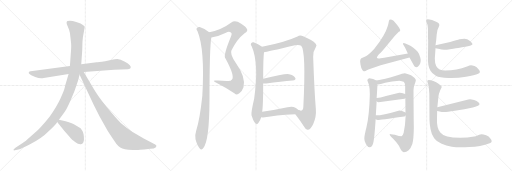
t = 0.00 s
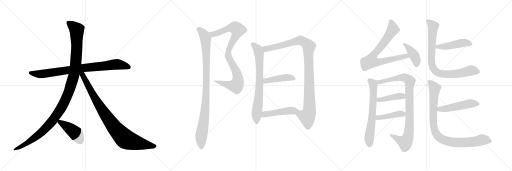
t = 3.33 s
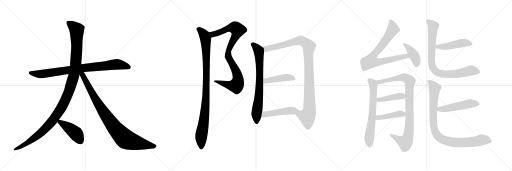
t = 6.66 s
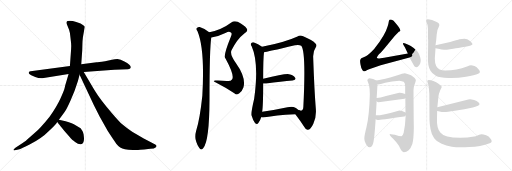
t = 9.98 s
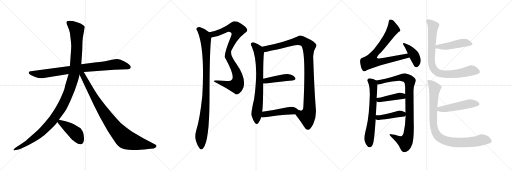
t = 13.31 s
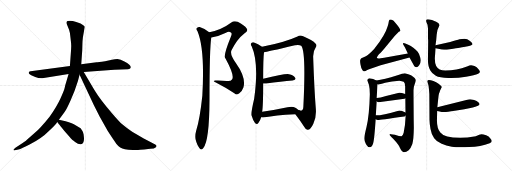
t = 16.64 s

The animated SVG that drew these frames (rendered in a browser with its animation timeline set to each time). Animation: 20 CSS @keyframes rules; one cycle of 16.64 s.

<svg version="1.1" viewBox="0 0 3072 1024" xmlns="http://www.w3.org/2000/svg">
  <g stroke="lightgray" stroke-dasharray="1,1" stroke-width="1" transform="scale(4, 4)">
    <line x1="0" y1="0" x2="256" y2="256"></line>
    <line x1="256" y1="0" x2="0" y2="256"></line>
    <line x1="128" y1="0" x2="128" y2="256"></line>
    <line x1="0" y1="128" x2="256" y2="128"></line>
    <line x1="256" y1="0" x2="512" y2="256"></line>
    <line x1="512" y1="0" x2="256" y2="256"></line>
    <line x1="384" y1="0" x2="384" y2="256"></line>
    <line x1="256" y1="128" x2="512" y2="128"></line>
    <line x1="512" y1="0" x2="768" y2="256"></line>
    <line x1="768" y1="0" x2="512" y2="256"></line>
    <line x1="640" y1="0" x2="640" y2="256"></line>
    <line x1="512" y1="128" x2="768" y2="128"></line>
  </g>
<g transform="scale(1, -1) translate(0, -850)">
   <style type="text/css">
    @keyframes keyframes0 {
      from {
       stroke: black;
       stroke-dashoffset: 853;
       stroke-width: 128;
       }
       74% {
       animation-timing-function: step-end;
       stroke: black;
       stroke-dashoffset: 0;
       stroke-width: 128;
       }
       to {
       stroke: black;
       stroke-width: 1024;
       }
       }
       #make-me-a-hanzi-animation-0 {
         animation: keyframes0 0.944173s both;
         animation-delay: 0.000000s;
         animation-timing-function: linear;
       }
    @keyframes keyframes1 {
      from {
       stroke: black;
       stroke-dashoffset: 1184;
       stroke-width: 128;
       }
       79% {
       animation-timing-function: step-end;
       stroke: black;
       stroke-dashoffset: 0;
       stroke-width: 128;
       }
       to {
       stroke: black;
       stroke-width: 1024;
       }
       }
       #make-me-a-hanzi-animation-1 {
         animation: keyframes1 1.213542s both;
         animation-delay: 0.944173s;
         animation-timing-function: linear;
       }
    @keyframes keyframes2 {
      from {
       stroke: black;
       stroke-dashoffset: 915;
       stroke-width: 128;
       }
       75% {
       animation-timing-function: step-end;
       stroke: black;
       stroke-dashoffset: 0;
       stroke-width: 128;
       }
       to {
       stroke: black;
       stroke-width: 1024;
       }
       }
       #make-me-a-hanzi-animation-2 {
         animation: keyframes2 0.994629s both;
         animation-delay: 2.157715s;
         animation-timing-function: linear;
       }
    @keyframes keyframes3 {
      from {
       stroke: black;
       stroke-dashoffset: 437;
       stroke-width: 128;
       }
       59% {
       animation-timing-function: step-end;
       stroke: black;
       stroke-dashoffset: 0;
       stroke-width: 128;
       }
       to {
       stroke: black;
       stroke-width: 1024;
       }
       }
       #make-me-a-hanzi-animation-3 {
         animation: keyframes3 0.605632s both;
         animation-delay: 3.152344s;
         animation-timing-function: linear;
       }
    @keyframes keyframes4 {
      from {
       stroke: black;
       stroke-dashoffset: 914;
       stroke-width: 128;
       }
       75% {
       animation-timing-function: step-end;
       stroke: black;
       stroke-dashoffset: 0;
       stroke-width: 128;
       }
       to {
       stroke: black;
       stroke-width: 1024;
       }
       }
       #make-me-a-hanzi-animation-4 {
         animation: keyframes4 0.993815s both;
         animation-delay: 3.757976s;
         animation-timing-function: linear;
       }
    @keyframes keyframes5 {
      from {
       stroke: black;
       stroke-dashoffset: 984;
       stroke-width: 128;
       }
       76% {
       animation-timing-function: step-end;
       stroke: black;
       stroke-dashoffset: 0;
       stroke-width: 128;
       }
       to {
       stroke: black;
       stroke-width: 1024;
       }
       }
       #make-me-a-hanzi-animation-5 {
         animation: keyframes5 1.050781s both;
         animation-delay: 4.751791s;
         animation-timing-function: linear;
       }
    @keyframes keyframes6 {
      from {
       stroke: black;
       stroke-dashoffset: 738;
       stroke-width: 128;
       }
       71% {
       animation-timing-function: step-end;
       stroke: black;
       stroke-dashoffset: 0;
       stroke-width: 128;
       }
       to {
       stroke: black;
       stroke-width: 1024;
       }
       }
       #make-me-a-hanzi-animation-6 {
         animation: keyframes6 0.850586s both;
         animation-delay: 5.802572s;
         animation-timing-function: linear;
       }
    @keyframes keyframes7 {
      from {
       stroke: black;
       stroke-dashoffset: 1036;
       stroke-width: 128;
       }
       77% {
       animation-timing-function: step-end;
       stroke: black;
       stroke-dashoffset: 0;
       stroke-width: 128;
       }
       to {
       stroke: black;
       stroke-width: 1024;
       }
       }
       #make-me-a-hanzi-animation-7 {
         animation: keyframes7 1.093099s both;
         animation-delay: 6.653158s;
         animation-timing-function: linear;
       }
    @keyframes keyframes8 {
      from {
       stroke: black;
       stroke-dashoffset: 439;
       stroke-width: 128;
       }
       59% {
       animation-timing-function: step-end;
       stroke: black;
       stroke-dashoffset: 0;
       stroke-width: 128;
       }
       to {
       stroke: black;
       stroke-width: 1024;
       }
       }
       #make-me-a-hanzi-animation-8 {
         animation: keyframes8 0.607259s both;
         animation-delay: 7.746257s;
         animation-timing-function: linear;
       }
    @keyframes keyframes9 {
      from {
       stroke: black;
       stroke-dashoffset: 479;
       stroke-width: 128;
       }
       61% {
       animation-timing-function: step-end;
       stroke: black;
       stroke-dashoffset: 0;
       stroke-width: 128;
       }
       to {
       stroke: black;
       stroke-width: 1024;
       }
       }
       #make-me-a-hanzi-animation-9 {
         animation: keyframes9 0.639811s both;
         animation-delay: 8.353516s;
         animation-timing-function: linear;
       }
    @keyframes keyframes10 {
      from {
       stroke: black;
       stroke-dashoffset: 768;
       stroke-width: 128;
       }
       71% {
       animation-timing-function: step-end;
       stroke: black;
       stroke-dashoffset: 0;
       stroke-width: 128;
       }
       to {
       stroke: black;
       stroke-width: 1024;
       }
       }
       #make-me-a-hanzi-animation-10 {
         animation: keyframes10 0.875000s both;
         animation-delay: 8.993327s;
         animation-timing-function: linear;
       }
    @keyframes keyframes11 {
      from {
       stroke: black;
       stroke-dashoffset: 405;
       stroke-width: 128;
       }
       57% {
       animation-timing-function: step-end;
       stroke: black;
       stroke-dashoffset: 0;
       stroke-width: 128;
       }
       to {
       stroke: black;
       stroke-width: 1024;
       }
       }
       #make-me-a-hanzi-animation-11 {
         animation: keyframes11 0.579590s both;
         animation-delay: 9.868327s;
         animation-timing-function: linear;
       }
    @keyframes keyframes12 {
      from {
       stroke: black;
       stroke-dashoffset: 651;
       stroke-width: 128;
       }
       68% {
       animation-timing-function: step-end;
       stroke: black;
       stroke-dashoffset: 0;
       stroke-width: 128;
       }
       to {
       stroke: black;
       stroke-width: 1024;
       }
       }
       #make-me-a-hanzi-animation-12 {
         animation: keyframes12 0.779785s both;
         animation-delay: 10.447917s;
         animation-timing-function: linear;
       }
    @keyframes keyframes13 {
      from {
       stroke: black;
       stroke-dashoffset: 927;
       stroke-width: 128;
       }
       75% {
       animation-timing-function: step-end;
       stroke: black;
       stroke-dashoffset: 0;
       stroke-width: 128;
       }
       to {
       stroke: black;
       stroke-width: 1024;
       }
       }
       #make-me-a-hanzi-animation-13 {
         animation: keyframes13 1.004395s both;
         animation-delay: 11.227702s;
         animation-timing-function: linear;
       }
    @keyframes keyframes14 {
      from {
       stroke: black;
       stroke-dashoffset: 423;
       stroke-width: 128;
       }
       58% {
       animation-timing-function: step-end;
       stroke: black;
       stroke-dashoffset: 0;
       stroke-width: 128;
       }
       to {
       stroke: black;
       stroke-width: 1024;
       }
       }
       #make-me-a-hanzi-animation-14 {
         animation: keyframes14 0.594238s both;
         animation-delay: 12.232097s;
         animation-timing-function: linear;
       }
    @keyframes keyframes15 {
      from {
       stroke: black;
       stroke-dashoffset: 427;
       stroke-width: 128;
       }
       58% {
       animation-timing-function: step-end;
       stroke: black;
       stroke-dashoffset: 0;
       stroke-width: 128;
       }
       to {
       stroke: black;
       stroke-width: 1024;
       }
       }
       #make-me-a-hanzi-animation-15 {
         animation: keyframes15 0.597493s both;
         animation-delay: 12.826335s;
         animation-timing-function: linear;
       }
    @keyframes keyframes16 {
      from {
       stroke: black;
       stroke-dashoffset: 467;
       stroke-width: 128;
       }
       60% {
       animation-timing-function: step-end;
       stroke: black;
       stroke-dashoffset: 0;
       stroke-width: 128;
       }
       to {
       stroke: black;
       stroke-width: 1024;
       }
       }
       #make-me-a-hanzi-animation-16 {
         animation: keyframes16 0.630046s both;
         animation-delay: 13.423828s;
         animation-timing-function: linear;
       }
    @keyframes keyframes17 {
      from {
       stroke: black;
       stroke-dashoffset: 838;
       stroke-width: 128;
       }
       73% {
       animation-timing-function: step-end;
       stroke: black;
       stroke-dashoffset: 0;
       stroke-width: 128;
       }
       to {
       stroke: black;
       stroke-width: 1024;
       }
       }
       #make-me-a-hanzi-animation-17 {
         animation: keyframes17 0.931966s both;
         animation-delay: 14.053874s;
         animation-timing-function: linear;
       }
    @keyframes keyframes18 {
      from {
       stroke: black;
       stroke-dashoffset: 496;
       stroke-width: 128;
       }
       62% {
       animation-timing-function: step-end;
       stroke: black;
       stroke-dashoffset: 0;
       stroke-width: 128;
       }
       to {
       stroke: black;
       stroke-width: 1024;
       }
       }
       #make-me-a-hanzi-animation-18 {
         animation: keyframes18 0.653646s both;
         animation-delay: 14.985840s;
         animation-timing-function: linear;
       }
    @keyframes keyframes19 {
      from {
       stroke: black;
       stroke-dashoffset: 921;
       stroke-width: 128;
       }
       75% {
       animation-timing-function: step-end;
       stroke: black;
       stroke-dashoffset: 0;
       stroke-width: 128;
       }
       to {
       stroke: black;
       stroke-width: 1024;
       }
       }
       #make-me-a-hanzi-animation-19 {
         animation: keyframes19 0.999512s both;
         animation-delay: 15.639486s;
         animation-timing-function: linear;
       }
</style>
<path d="M 502.5 419.0 L 685.5 433.0 L 768.5 436.0 Q 781.5 437.0 783.5 443.0 Q 791.5 459.0 749.5 481.0 Q 721.5 497.0 704.5 497.0 Q 688.5 497.0 671.5 493.0 L 630.5 484.0 Q 587.5 479.0 579.5 477.0 L 487.5 465.0 L 419.5 455.0 L 183.5 423.0 Q 175.5 423.0 173.5 417.0 Q 167.5 409.0 187.5 400.0 L 211.5 389.0 Q 238.5 379.0 262.5 383.0 L 411.5 407.0 L 502.5 419.0 Z" fill="lightgray"></path> 
<path d="M 467.5 365.0 L 477.5 403.0 L 487.5 465.0 L 493.5 551.0 L 494.5 589.0 Q 494.5 602.0 497.5 627.0 L 508.5 690.0 Q 508.5 692.0 499.5 699.0 Q 488.5 710.0 457.5 719.0 L 436.5 725.0 Q 419.5 728.0 405.5 725.0 Q 394.5 721.0 403.5 699.0 L 414.5 673.0 Q 419.5 658.0 421.5 637.0 L 426.5 593.0 Q 428.5 572.0 426.5 554.0 L 419.5 455.0 L 411.5 407.0 L 396.5 356.0 Q 391.5 342.0 388.5 326.0 Q 385.5 310.0 363.5 262.0 Q 341.5 213.0 297.5 151.0 Q 241.5 81.0 207.5 53.0 L 161.5 13.0 Q 153.5 4.0 117.5 -19.0 L 92.5 -35.0 Q 79.5 -45.0 80.5 -49.0 Q 82.5 -52.0 88.5 -51.0 L 103.5 -47.0 Q 113.5 -47.0 156.5 -26.0 L 177.5 -16.0 Q 254.5 25.0 288.5 61.0 Q 334.5 102.0 343.5 119.0 L 353.5 132.0 L 386.5 177.0 Q 401.5 198.0 424.5 251.0 Q 448.5 303.0 467.5 365.0 Z" fill="lightgray"></path> 
<path d="M 477.5 403.0 L 563.5 220.0 L 598.5 150.0 L 647.5 63.0 Q 685.5 5.0 697.5 -11.0 Q 710.5 -27.0 721.5 -34.0 Q 732.5 -42.0 749.5 -45.0 Q 767.5 -48.0 797.5 -49.0 Q 828.5 -50.0 840.5 -47.0 L 865.5 -46.0 L 901.5 -41.0 Q 926.5 -41.0 935.5 -32.0 Q 944.5 -24.0 931.5 -16.0 L 862.5 20.0 L 795.5 59.0 Q 767.5 77.0 724.5 113.0 Q 700.5 136.0 641.5 207.0 Q 583.5 277.0 549.5 339.0 L 502.5 419.0 C 486.5 447.0 464.5 430.0 477.5 403.0 Z" fill="lightgray"></path> 
<path d="M 343.5 119.0 L 353.5 106.0 Q 356.5 104.0 386.5 65.0 Q 425.5 21.0 427.5 18.0 Q 430.5 14.0 450.5 -1.0 Q 470.5 -17.0 485.5 -15.0 Q 494.5 -12.0 500.5 -2.0 Q 505.5 9.0 503.5 28.0 Q 502.5 47.0 498.5 56.0 Q 495.5 65.0 483.5 81.0 L 453.5 100.0 Q 436.5 111.0 393.5 123.0 L 353.5 132.0 C 329.5 137.0 329.5 137.0 343.5 119.0 Z" fill="lightgray"></path> 
<path d="M 1268.0 626.0 Q 1311.0 633.0 1356.0 655.0 Q 1375.0 665.0 1387.0 654.0 Q 1394.0 648.0 1384.0 628.0 Q 1342.0 525.0 1350.0 505.0 Q 1350.0 504.0 1353.0 500.0 Q 1410.0 395.0 1392.0 374.0 Q 1385.0 362.0 1360.0 365.0 Q 1329.0 369.0 1294.0 368.0 Q 1269.0 369.0 1298.0 355.0 Q 1353.0 327.0 1406.0 292.0 Q 1421.0 277.0 1436.0 291.0 Q 1452.0 301.0 1461.0 327.0 Q 1477.0 387.0 1416.0 472.0 Q 1377.0 526.0 1389.0 549.0 Q 1422.0 616.0 1466.0 650.0 Q 1467.0 653.0 1470.0 653.0 Q 1491.0 666.0 1480.0 680.0 Q 1467.0 699.0 1426.0 720.0 Q 1404.0 729.0 1388.0 716.0 Q 1331.0 673.0 1256.0 657.0 C 1227.0 650.0 1239.0 620.0 1268.0 626.0 Z" fill="lightgray"></path> 
<path d="M 1256.0 657.0 Q 1255.0 658.0 1253.0 659.0 Q 1228.0 680.0 1198.0 689.0 Q 1188.0 690.0 1180.0 681.0 Q 1176.0 675.0 1185.0 663.0 Q 1230.0 555.0 1214.0 276.0 Q 1199.0 135.0 1177.0 66.0 Q 1168.0 38.0 1173.0 15.0 Q 1183.0 -22.0 1197.0 -38.0 Q 1210.0 -53.0 1220.0 -37.0 Q 1256.0 5.0 1257.0 252.0 Q 1257.0 564.0 1268.0 626.0 C 1271.0 646.0 1271.0 646.0 1256.0 657.0 Z" fill="lightgray"></path> 
<path d="M 1572.0 570.0 Q 1550.0 588.0 1521.0 597.0 Q 1512.0 598.0 1506.0 590.0 Q 1502.0 584.0 1510.0 574.0 Q 1555.0 472.0 1525.0 258.0 Q 1506.0 177.0 1509.0 160.0 Q 1519.0 126.0 1530.0 113.0 Q 1542.0 100.0 1551.0 114.0 Q 1561.0 126.0 1567.0 147.0 L 1573.0 181.0 Q 1579.0 215.0 1579.0 350.0 L 1579.0 378.0 Q 1579.0 499.0 1584.0 538.0 C 1586.0 560.0 1586.0 560.0 1572.0 570.0 Z" fill="lightgray"></path> 
<path d="M 1772.0 166.0 Q 1803.0 126.0 1825.0 90.0 Q 1835.0 71.0 1846.0 72.0 Q 1864.0 73.0 1880.0 109.0 Q 1899.0 149.0 1895.0 198.0 Q 1886.0 307.0 1879.0 510.0 Q 1878.0 543.0 1894.0 566.0 Q 1904.0 579.0 1894.0 589.0 Q 1875.0 610.0 1819.0 633.0 Q 1800.0 643.0 1785.0 632.0 Q 1712.0 598.0 1572.0 570.0 C 1543.0 564.0 1554.0 533.0 1584.0 538.0 Q 1600.0 538.0 1770.0 579.0 Q 1794.0 585.0 1807.0 576.0 Q 1837.0 546.0 1820.0 208.0 Q 1819.0 205.0 1819.0 200.0 Q 1815.0 181.0 1795.0 190.0 C 1765.0 185.0 1759.0 184.0 1772.0 166.0 Z" fill="lightgray"></path> 
<path d="M 1579.0 350.0 Q 1586.0 349.0 1597.0 350.0 Q 1688.0 362.0 1755.0 368.0 Q 1780.0 371.0 1771.0 385.0 Q 1761.0 401.0 1734.0 406.0 Q 1707.0 410.0 1579.0 378.0 C 1550.0 371.0 1549.0 352.0 1579.0 350.0 Z" fill="lightgray"></path> 
<path d="M 1567.0 147.0 Q 1577.0 146.0 1589.0 147.0 Q 1647.0 160.0 1772.0 166.0 C 1802.0 167.0 1822.0 177.0 1795.0 190.0 Q 1791.0 191.0 1787.0 194.0 Q 1780.0 201.0 1772.0 205.0 Q 1756.0 215.0 1725.0 208.0 Q 1641.0 190.0 1573.0 181.0 C 1543.0 177.0 1537.0 149.0 1567.0 147.0 Z" fill="lightgray"></path> 
<path d="M 2447.0 530.0 L 2305.0 504.0 L 2284.0 502.0 Q 2266.0 499.0 2262.0 503.0 Q 2258.0 507.0 2275.0 527.0 Q 2281.0 531.0 2305.0 559.0 L 2368.0 635.0 L 2393.0 660.0 L 2400.0 664.0 Q 2408.0 673.0 2373.0 713.0 Q 2361.0 729.0 2351.0 732.0 Q 2340.0 735.0 2337.0 732.0 Q 2333.0 728.0 2332.0 718.0 Q 2331.0 708.0 2326.0 694.0 Q 2311.0 640.0 2245.0 557.0 Q 2211.0 521.0 2192.0 512.0 L 2168.0 501.0 Q 2164.0 498.0 2162.0 492.0 Q 2159.0 486.0 2163.0 464.0 Q 2166.0 441.0 2176.0 428.0 Q 2183.0 423.0 2187.0 423.0 Q 2191.0 422.0 2201.0 429.0 Q 2211.0 435.0 2219.0 437.0 L 2284.0 459.0 L 2457.0 506.0 C 2486.0 514.0 2477.0 535.0 2447.0 530.0 Z" fill="lightgray"></path> 
<path d="M 2430.0 566.0 L 2447.0 530.0 L 2457.0 506.0 L 2486.0 454.0 Q 2501.0 439.0 2515.0 459.0 Q 2529.0 479.0 2522.0 505.0 Q 2515.0 531.0 2506.0 541.0 Q 2497.0 550.0 2480.0 564.0 Q 2463.0 577.0 2453.0 581.0 L 2432.0 590.0 Q 2422.0 594.0 2419.0 592.0 Q 2416.0 589.0 2421.0 581.0 L 2430.0 566.0 Z" fill="lightgray"></path> 
<path d="M 2216.0 382.0 Q 2205.0 379.0 2204.0 369.0 Q 2206.0 361.0 2214.0 341.0 Q 2219.0 320.0 2219.0 286.0 Q 2216.0 161.0 2199.0 89.0 Q 2185.0 33.0 2186.0 18.0 Q 2186.0 2.0 2196.0 -15.0 Q 2206.0 -33.0 2219.0 -33.0 Q 2232.0 -33.0 2239.0 -9.0 Q 2246.0 14.0 2254.0 135.0 L 2255.0 159.0 L 2260.0 243.0 L 2260.0 263.0 L 2265.0 345.0 C 2266.0 364.0 2266.0 364.0 2258.0 368.0 Q 2241.0 379.0 2216.0 382.0 Z" fill="lightgray"></path> 
<path d="M 2434.0 158.0 Q 2432.0 100.0 2422.0 54.0 Q 2416.0 33.0 2409.0 33.0 Q 2397.0 33.0 2369.0 42.0 L 2345.0 46.0 Q 2325.0 50.0 2359.0 18.0 Q 2394.0 -19.0 2400.0 -37.0 Q 2411.0 -61.0 2423.0 -62.0 Q 2438.0 -62.0 2452.0 -50.0 Q 2465.0 -39.0 2474.0 -13.0 Q 2482.0 13.0 2483.0 84.0 Q 2482.0 121.0 2481.0 310.0 Q 2481.0 329.0 2488.0 346.0 Q 2495.0 362.0 2495.0 369.0 Q 2495.0 380.0 2466.0 399.0 Q 2452.0 407.0 2429.0 412.0 Q 2416.0 412.0 2385.0 400.0 Q 2303.0 375.0 2258.0 368.0 C 2228.0 363.0 2235.0 342.0 2265.0 345.0 Q 2271.0 342.0 2311.0 354.0 Q 2351.0 365.0 2396.0 367.0 Q 2413.0 365.0 2422.0 360.0 Q 2430.0 354.0 2431.0 334.0 L 2431.0 287.0 L 2432.0 261.0 L 2433.0 176.0 L 2434.0 158.0 Z" fill="lightgray"></path> 
<path d="M 2271.0 237.0 L 2427.0 259.0 Q 2430.0 259.0 2432.0 261.0 C 2460.0 272.0 2459.0 277.0 2431.0 287.0 Q 2407.0 296.0 2395.0 295.0 L 2316.0 275.0 Q 2280.0 264.0 2260.0 263.0 C 2237.0 261.0 2237.0 261.0 2260.0 243.0 Q 2265.0 238.0 2271.0 237.0 Z" fill="lightgray"></path> 
<path d="M 2254.0 135.0 Q 2262.0 130.0 2269.0 131.0 Q 2275.0 131.0 2425.0 152.0 Q 2432.0 152.0 2434.0 158.0 C 2444.0 171.0 2444.0 171.0 2433.0 176.0 Q 2404.0 191.0 2391.0 187.0 Q 2297.0 159.0 2255.0 159.0 C 2225.0 158.0 2227.0 149.0 2254.0 135.0 Z" fill="lightgray"></path> 
<path d="M 2701.0 599.0 L 2613.0 580.0 C 2584.0 574.0 2584.0 568.0 2613.0 562.0 L 2637.0 557.0 Q 2657.0 549.0 2700.0 556.0 Q 2742.0 563.0 2758.0 565.0 Q 2774.0 567.0 2783.0 569.0 L 2799.0 572.0 Q 2806.0 572.0 2820.0 577.0 Q 2833.0 581.0 2835.0 586.0 Q 2836.0 592.0 2820.0 605.0 Q 2803.0 618.0 2787.0 618.0 Q 2771.0 618.0 2757.0 615.0 Q 2743.0 611.0 2701.0 599.0 Z" fill="lightgray"></path> 
<path d="M 2613.0 580.0 L 2617.0 608.0 L 2620.0 643.0 Q 2621.0 671.0 2633.0 691.0 Q 2644.0 711.0 2617.0 721.0 L 2592.0 731.0 Q 2565.0 738.0 2560.0 734.0 Q 2555.0 729.0 2558.0 719.0 L 2565.0 702.0 L 2568.0 680.0 L 2568.0 620.0 Q 2569.0 612.0 2569.0 606.0 L 2568.0 512.0 Q 2565.0 456.0 2582.0 428.0 Q 2592.0 409.0 2615.0 397.0 Q 2637.0 385.0 2690.0 383.0 Q 2743.0 381.0 2796.0 391.0 Q 2849.0 401.0 2869.0 409.0 Q 2889.0 416.0 2871.0 436.0 Q 2861.0 450.0 2847.0 455.0 Q 2832.0 459.0 2826.0 459.0 Q 2819.0 459.0 2802.0 452.0 Q 2741.0 428.0 2672.0 428.0 Q 2652.0 428.0 2638.0 434.0 Q 2609.0 448.0 2609.0 498.0 Q 2609.0 506.0 2611.0 528.0 L 2613.0 562.0 L 2613.0 580.0 Z" fill="lightgray"></path> 
<path d="M 2623.0 185.0 L 2638.0 182.0 Q 2650.0 179.0 2663.0 179.0 Q 2676.0 178.0 2729.0 187.0 L 2786.0 196.0 L 2837.0 206.0 Q 2851.0 208.0 2868.0 216.0 Q 2885.0 223.0 2870.0 237.0 Q 2862.0 246.0 2845.0 251.0 Q 2827.0 255.0 2820.0 255.0 Q 2812.0 255.0 2798.0 251.0 L 2624.0 207.0 C 2595.0 200.0 2594.0 191.0 2623.0 185.0 Z" fill="lightgray"></path> 
<path d="M 2855.0 34.0 Q 2801.0 24.0 2761.0 24.0 Q 2666.0 24.0 2642.0 56.0 Q 2619.0 81.0 2622.0 141.0 L 2623.0 185.0 L 2624.0 207.0 L 2630.0 265.0 Q 2632.0 281.0 2634.0 290.0 Q 2639.0 299.0 2640.0 307.0 L 2650.0 328.0 Q 2652.0 333.0 2642.0 340.0 Q 2633.0 349.0 2617.0 358.0 Q 2600.0 366.0 2585.0 369.0 Q 2571.0 374.0 2567.0 369.0 Q 2562.0 365.0 2565.0 357.0 Q 2567.0 349.0 2570.0 342.0 Q 2572.0 335.0 2574.0 312.0 L 2576.0 287.0 L 2577.0 131.0 Q 2577.0 111.0 2583.0 77.0 Q 2589.0 42.0 2605.0 22.0 Q 2620.0 1.0 2650.0 -12.0 Q 2676.0 -25.0 2711.0 -29.0 Q 2745.0 -34.0 2815.0 -31.0 Q 2884.0 -29.0 2938.0 -8.0 Q 2961.0 1.0 2941.0 22.0 Q 2934.0 33.0 2917.0 39.0 Q 2899.0 44.0 2889.0 45.0 Q 2878.0 45.0 2855.0 34.0 Z" fill="lightgray"></path> 
      <clipPath id="make-me-a-hanzi-clip-0">
      <path d="M 502.5 419.0 L 685.5 433.0 L 768.5 436.0 Q 781.5 437.0 783.5 443.0 Q 791.5 459.0 749.5 481.0 Q 721.5 497.0 704.5 497.0 Q 688.5 497.0 671.5 493.0 L 630.5 484.0 Q 587.5 479.0 579.5 477.0 L 487.5 465.0 L 419.5 455.0 L 183.5 423.0 Q 175.5 423.0 173.5 417.0 Q 167.5 409.0 187.5 400.0 L 211.5 389.0 Q 238.5 379.0 262.5 383.0 L 411.5 407.0 L 502.5 419.0 Z" fill="lightgray"></path>
      </clipPath>
      <path clip-path="url(#make-me-a-hanzi-clip-0)" d="M 182.5 413.0 L 266.5 408.0 L 683.5 464.0 L 714.5 465.0 L 773.5 448.0 " fill="none" id="make-me-a-hanzi-animation-0" stroke-dasharray="725 1450" stroke-linecap="round"></path>

      <clipPath id="make-me-a-hanzi-clip-1">
      <path d="M 467.5 365.0 L 477.5 403.0 L 487.5 465.0 L 493.5 551.0 L 494.5 589.0 Q 494.5 602.0 497.5 627.0 L 508.5 690.0 Q 508.5 692.0 499.5 699.0 Q 488.5 710.0 457.5 719.0 L 436.5 725.0 Q 419.5 728.0 405.5 725.0 Q 394.5 721.0 403.5 699.0 L 414.5 673.0 Q 419.5 658.0 421.5 637.0 L 426.5 593.0 Q 428.5 572.0 426.5 554.0 L 419.5 455.0 L 411.5 407.0 L 396.5 356.0 Q 391.5 342.0 388.5 326.0 Q 385.5 310.0 363.5 262.0 Q 341.5 213.0 297.5 151.0 Q 241.5 81.0 207.5 53.0 L 161.5 13.0 Q 153.5 4.0 117.5 -19.0 L 92.5 -35.0 Q 79.5 -45.0 80.5 -49.0 Q 82.5 -52.0 88.5 -51.0 L 103.5 -47.0 Q 113.5 -47.0 156.5 -26.0 L 177.5 -16.0 Q 254.5 25.0 288.5 61.0 Q 334.5 102.0 343.5 119.0 L 353.5 132.0 L 386.5 177.0 Q 401.5 198.0 424.5 251.0 Q 448.5 303.0 467.5 365.0 Z" fill="lightgray"></path>
      </clipPath>
      <path clip-path="url(#make-me-a-hanzi-clip-1)" d="M 414.5 712.0 L 460.5 671.0 L 461.5 584.0 L 444.5 405.0 L 400.5 270.0 L 350.5 177.0 L 304.5 115.0 L 259.5 67.0 L 142.5 -21.0 L 85.5 -48.0 " fill="none" id="make-me-a-hanzi-animation-1" stroke-dasharray="1056 2112" stroke-linecap="round"></path>

      <clipPath id="make-me-a-hanzi-clip-2">
      <path d="M 477.5 403.0 L 563.5 220.0 L 598.5 150.0 L 647.5 63.0 Q 685.5 5.0 697.5 -11.0 Q 710.5 -27.0 721.5 -34.0 Q 732.5 -42.0 749.5 -45.0 Q 767.5 -48.0 797.5 -49.0 Q 828.5 -50.0 840.5 -47.0 L 865.5 -46.0 L 901.5 -41.0 Q 926.5 -41.0 935.5 -32.0 Q 944.5 -24.0 931.5 -16.0 L 862.5 20.0 L 795.5 59.0 Q 767.5 77.0 724.5 113.0 Q 700.5 136.0 641.5 207.0 Q 583.5 277.0 549.5 339.0 L 502.5 419.0 C 486.5 447.0 464.5 430.0 477.5 403.0 Z" fill="lightgray"></path>
      </clipPath>
      <path clip-path="url(#make-me-a-hanzi-clip-2)" d="M 486.5 408.0 L 616.5 185.0 L 691.5 79.0 L 741.5 26.0 L 762.5 11.0 L 807.5 -3.0 L 930.5 -25.0 " fill="none" id="make-me-a-hanzi-animation-2" stroke-dasharray="787 1574" stroke-linecap="round"></path>

      <clipPath id="make-me-a-hanzi-clip-3">
      <path d="M 343.5 119.0 L 353.5 106.0 Q 356.5 104.0 386.5 65.0 Q 425.5 21.0 427.5 18.0 Q 430.5 14.0 450.5 -1.0 Q 470.5 -17.0 485.5 -15.0 Q 494.5 -12.0 500.5 -2.0 Q 505.5 9.0 503.5 28.0 Q 502.5 47.0 498.5 56.0 Q 495.5 65.0 483.5 81.0 L 453.5 100.0 Q 436.5 111.0 393.5 123.0 L 353.5 132.0 C 329.5 137.0 329.5 137.0 343.5 119.0 Z" fill="lightgray"></path>
      </clipPath>
      <path clip-path="url(#make-me-a-hanzi-clip-3)" d="M 350.5 119.0 L 370.5 113.0 L 455.5 50.0 L 481.5 2.0 " fill="none" id="make-me-a-hanzi-animation-3" stroke-dasharray="309 618" stroke-linecap="round"></path>

      <clipPath id="make-me-a-hanzi-clip-4">
      <path d="M 1268.0 626.0 Q 1311.0 633.0 1356.0 655.0 Q 1375.0 665.0 1387.0 654.0 Q 1394.0 648.0 1384.0 628.0 Q 1342.0 525.0 1350.0 505.0 Q 1350.0 504.0 1353.0 500.0 Q 1410.0 395.0 1392.0 374.0 Q 1385.0 362.0 1360.0 365.0 Q 1329.0 369.0 1294.0 368.0 Q 1269.0 369.0 1298.0 355.0 Q 1353.0 327.0 1406.0 292.0 Q 1421.0 277.0 1436.0 291.0 Q 1452.0 301.0 1461.0 327.0 Q 1477.0 387.0 1416.0 472.0 Q 1377.0 526.0 1389.0 549.0 Q 1422.0 616.0 1466.0 650.0 Q 1467.0 653.0 1470.0 653.0 Q 1491.0 666.0 1480.0 680.0 Q 1467.0 699.0 1426.0 720.0 Q 1404.0 729.0 1388.0 716.0 Q 1331.0 673.0 1256.0 657.0 C 1227.0 650.0 1239.0 620.0 1268.0 626.0 Z" fill="lightgray"></path>
      </clipPath>
      <path clip-path="url(#make-me-a-hanzi-clip-4)" d="M 1264.0 654.0 L 1286.0 646.0 L 1368.0 680.0 L 1402.0 685.0 L 1411.0 685.0 L 1426.0 672.0 L 1419.0 644.0 L 1386.0 587.0 L 1369.0 535.0 L 1375.0 497.0 L 1404.0 451.0 L 1424.0 404.0 L 1424.0 348.0 L 1418.0 337.0 L 1388.0 338.0 L 1301.0 363.0 " fill="none" id="make-me-a-hanzi-animation-4" stroke-dasharray="786 1572" stroke-linecap="round"></path>

      <clipPath id="make-me-a-hanzi-clip-5">
      <path d="M 1256.0 657.0 Q 1255.0 658.0 1253.0 659.0 Q 1228.0 680.0 1198.0 689.0 Q 1188.0 690.0 1180.0 681.0 Q 1176.0 675.0 1185.0 663.0 Q 1230.0 555.0 1214.0 276.0 Q 1199.0 135.0 1177.0 66.0 Q 1168.0 38.0 1173.0 15.0 Q 1183.0 -22.0 1197.0 -38.0 Q 1210.0 -53.0 1220.0 -37.0 Q 1256.0 5.0 1257.0 252.0 Q 1257.0 564.0 1268.0 626.0 C 1271.0 646.0 1271.0 646.0 1256.0 657.0 Z" fill="lightgray"></path>
      </clipPath>
      <path clip-path="url(#make-me-a-hanzi-clip-5)" d="M 1190.0 676.0 L 1210.0 661.0 L 1231.0 630.0 L 1238.0 525.0 L 1235.0 239.0 L 1227.0 148.0 L 1207.0 33.0 L 1208.0 -33.0 " fill="none" id="make-me-a-hanzi-animation-5" stroke-dasharray="856 1712" stroke-linecap="round"></path>

      <clipPath id="make-me-a-hanzi-clip-6">
      <path d="M 1572.0 570.0 Q 1550.0 588.0 1521.0 597.0 Q 1512.0 598.0 1506.0 590.0 Q 1502.0 584.0 1510.0 574.0 Q 1555.0 472.0 1525.0 258.0 Q 1506.0 177.0 1509.0 160.0 Q 1519.0 126.0 1530.0 113.0 Q 1542.0 100.0 1551.0 114.0 Q 1561.0 126.0 1567.0 147.0 L 1573.0 181.0 Q 1579.0 215.0 1579.0 350.0 L 1579.0 378.0 Q 1579.0 499.0 1584.0 538.0 C 1586.0 560.0 1586.0 560.0 1572.0 570.0 Z" fill="lightgray"></path>
      </clipPath>
      <path clip-path="url(#make-me-a-hanzi-clip-6)" d="M 1516.0 585.0 L 1548.0 553.0 L 1557.0 493.0 L 1557.0 315.0 L 1540.0 177.0 L 1540.0 118.0 " fill="none" id="make-me-a-hanzi-animation-6" stroke-dasharray="610 1220" stroke-linecap="round"></path>

      <clipPath id="make-me-a-hanzi-clip-7">
      <path d="M 1772.0 166.0 Q 1803.0 126.0 1825.0 90.0 Q 1835.0 71.0 1846.0 72.0 Q 1864.0 73.0 1880.0 109.0 Q 1899.0 149.0 1895.0 198.0 Q 1886.0 307.0 1879.0 510.0 Q 1878.0 543.0 1894.0 566.0 Q 1904.0 579.0 1894.0 589.0 Q 1875.0 610.0 1819.0 633.0 Q 1800.0 643.0 1785.0 632.0 Q 1712.0 598.0 1572.0 570.0 C 1543.0 564.0 1554.0 533.0 1584.0 538.0 Q 1600.0 538.0 1770.0 579.0 Q 1794.0 585.0 1807.0 576.0 Q 1837.0 546.0 1820.0 208.0 Q 1819.0 205.0 1819.0 200.0 Q 1815.0 181.0 1795.0 190.0 C 1765.0 185.0 1759.0 184.0 1772.0 166.0 Z" fill="lightgray"></path>
      </clipPath>
      <path clip-path="url(#make-me-a-hanzi-clip-7)" d="M 1583.0 568.0 L 1595.0 557.0 L 1614.0 560.0 L 1803.0 609.0 L 1832.0 594.0 L 1852.0 572.0 L 1857.0 188.0 L 1843.0 151.0 L 1846.0 88.0 " fill="none" id="make-me-a-hanzi-animation-7" stroke-dasharray="908 1816" stroke-linecap="round"></path>

      <clipPath id="make-me-a-hanzi-clip-8">
      <path d="M 1579.0 350.0 Q 1586.0 349.0 1597.0 350.0 Q 1688.0 362.0 1755.0 368.0 Q 1780.0 371.0 1771.0 385.0 Q 1761.0 401.0 1734.0 406.0 Q 1707.0 410.0 1579.0 378.0 C 1550.0 371.0 1549.0 352.0 1579.0 350.0 Z" fill="lightgray"></path>
      </clipPath>
      <path clip-path="url(#make-me-a-hanzi-clip-8)" d="M 1583.0 357.0 L 1596.0 368.0 L 1692.0 383.0 L 1737.0 386.0 L 1760.0 379.0 " fill="none" id="make-me-a-hanzi-animation-8" stroke-dasharray="311 622" stroke-linecap="round"></path>

      <clipPath id="make-me-a-hanzi-clip-9">
      <path d="M 1567.0 147.0 Q 1577.0 146.0 1589.0 147.0 Q 1647.0 160.0 1772.0 166.0 C 1802.0 167.0 1822.0 177.0 1795.0 190.0 Q 1791.0 191.0 1787.0 194.0 Q 1780.0 201.0 1772.0 205.0 Q 1756.0 215.0 1725.0 208.0 Q 1641.0 190.0 1573.0 181.0 C 1543.0 177.0 1537.0 149.0 1567.0 147.0 Z" fill="lightgray"></path>
      </clipPath>
      <path clip-path="url(#make-me-a-hanzi-clip-9)" d="M 1572.0 152.0 L 1596.0 167.0 L 1738.0 187.0 L 1789.0 188.0 " fill="none" id="make-me-a-hanzi-animation-9" stroke-dasharray="351 702" stroke-linecap="round"></path>

      <clipPath id="make-me-a-hanzi-clip-10">
      <path d="M 2447.0 530.0 L 2305.0 504.0 L 2284.0 502.0 Q 2266.0 499.0 2262.0 503.0 Q 2258.0 507.0 2275.0 527.0 Q 2281.0 531.0 2305.0 559.0 L 2368.0 635.0 L 2393.0 660.0 L 2400.0 664.0 Q 2408.0 673.0 2373.0 713.0 Q 2361.0 729.0 2351.0 732.0 Q 2340.0 735.0 2337.0 732.0 Q 2333.0 728.0 2332.0 718.0 Q 2331.0 708.0 2326.0 694.0 Q 2311.0 640.0 2245.0 557.0 Q 2211.0 521.0 2192.0 512.0 L 2168.0 501.0 Q 2164.0 498.0 2162.0 492.0 Q 2159.0 486.0 2163.0 464.0 Q 2166.0 441.0 2176.0 428.0 Q 2183.0 423.0 2187.0 423.0 Q 2191.0 422.0 2201.0 429.0 Q 2211.0 435.0 2219.0 437.0 L 2284.0 459.0 L 2457.0 506.0 C 2486.0 514.0 2477.0 535.0 2447.0 530.0 Z" fill="lightgray"></path>
      </clipPath>
      <path clip-path="url(#make-me-a-hanzi-clip-10)" d="M 2344.0 722.0 L 2352.0 706.0 L 2356.0 672.0 L 2292.0 579.0 L 2242.0 522.0 L 2225.0 483.0 L 2270.0 478.0 L 2439.0 515.0 L 2448.0 509.0 " fill="none" id="make-me-a-hanzi-animation-10" stroke-dasharray="640 1280" stroke-linecap="round"></path>

      <clipPath id="make-me-a-hanzi-clip-11">
      <path d="M 2430.0 566.0 L 2447.0 530.0 L 2457.0 506.0 L 2486.0 454.0 Q 2501.0 439.0 2515.0 459.0 Q 2529.0 479.0 2522.0 505.0 Q 2515.0 531.0 2506.0 541.0 Q 2497.0 550.0 2480.0 564.0 Q 2463.0 577.0 2453.0 581.0 L 2432.0 590.0 Q 2422.0 594.0 2419.0 592.0 Q 2416.0 589.0 2421.0 581.0 L 2430.0 566.0 Z" fill="lightgray"></path>
      </clipPath>
      <path clip-path="url(#make-me-a-hanzi-clip-11)" d="M 2425.0 587.0 L 2461.0 553.0 L 2484.0 520.0 L 2497.0 493.0 L 2499.0 464.0 " fill="none" id="make-me-a-hanzi-animation-11" stroke-dasharray="277 554" stroke-linecap="round"></path>

      <clipPath id="make-me-a-hanzi-clip-12">
      <path d="M 2216.0 382.0 Q 2205.0 379.0 2204.0 369.0 Q 2206.0 361.0 2214.0 341.0 Q 2219.0 320.0 2219.0 286.0 Q 2216.0 161.0 2199.0 89.0 Q 2185.0 33.0 2186.0 18.0 Q 2186.0 2.0 2196.0 -15.0 Q 2206.0 -33.0 2219.0 -33.0 Q 2232.0 -33.0 2239.0 -9.0 Q 2246.0 14.0 2254.0 135.0 L 2255.0 159.0 L 2260.0 243.0 L 2260.0 263.0 L 2265.0 345.0 C 2266.0 364.0 2266.0 364.0 2258.0 368.0 Q 2241.0 379.0 2216.0 382.0 Z" fill="lightgray"></path>
      </clipPath>
      <path clip-path="url(#make-me-a-hanzi-clip-12)" d="M 2218.0 368.0 L 2239.0 344.0 L 2241.0 285.0 L 2231.0 125.0 L 2215.0 27.0 L 2218.0 -17.0 " fill="none" id="make-me-a-hanzi-animation-12" stroke-dasharray="523 1046" stroke-linecap="round"></path>

      <clipPath id="make-me-a-hanzi-clip-13">
      <path d="M 2434.0 158.0 Q 2432.0 100.0 2422.0 54.0 Q 2416.0 33.0 2409.0 33.0 Q 2397.0 33.0 2369.0 42.0 L 2345.0 46.0 Q 2325.0 50.0 2359.0 18.0 Q 2394.0 -19.0 2400.0 -37.0 Q 2411.0 -61.0 2423.0 -62.0 Q 2438.0 -62.0 2452.0 -50.0 Q 2465.0 -39.0 2474.0 -13.0 Q 2482.0 13.0 2483.0 84.0 Q 2482.0 121.0 2481.0 310.0 Q 2481.0 329.0 2488.0 346.0 Q 2495.0 362.0 2495.0 369.0 Q 2495.0 380.0 2466.0 399.0 Q 2452.0 407.0 2429.0 412.0 Q 2416.0 412.0 2385.0 400.0 Q 2303.0 375.0 2258.0 368.0 C 2228.0 363.0 2235.0 342.0 2265.0 345.0 Q 2271.0 342.0 2311.0 354.0 Q 2351.0 365.0 2396.0 367.0 Q 2413.0 365.0 2422.0 360.0 Q 2430.0 354.0 2431.0 334.0 L 2431.0 287.0 L 2432.0 261.0 L 2433.0 176.0 L 2434.0 158.0 Z" fill="lightgray"></path>
      </clipPath>
      <path clip-path="url(#make-me-a-hanzi-clip-13)" d="M 2264.0 364.0 L 2278.0 358.0 L 2297.0 360.0 L 2362.0 380.0 L 2417.0 387.0 L 2441.0 381.0 L 2459.0 363.0 L 2457.0 109.0 L 2444.0 16.0 L 2432.0 -4.0 L 2349.0 34.0 " fill="none" id="make-me-a-hanzi-animation-13" stroke-dasharray="799 1598" stroke-linecap="round"></path>

      <clipPath id="make-me-a-hanzi-clip-14">
      <path d="M 2271.0 237.0 L 2427.0 259.0 Q 2430.0 259.0 2432.0 261.0 C 2460.0 272.0 2459.0 277.0 2431.0 287.0 Q 2407.0 296.0 2395.0 295.0 L 2316.0 275.0 Q 2280.0 264.0 2260.0 263.0 C 2237.0 261.0 2237.0 261.0 2260.0 243.0 Q 2265.0 238.0 2271.0 237.0 Z" fill="lightgray"></path>
      </clipPath>
      <path clip-path="url(#make-me-a-hanzi-clip-14)" d="M 2266.0 258.0 L 2274.0 251.0 L 2393.0 275.0 L 2427.0 267.0 " fill="none" id="make-me-a-hanzi-animation-14" stroke-dasharray="295 590" stroke-linecap="round"></path>

      <clipPath id="make-me-a-hanzi-clip-15">
      <path d="M 2254.0 135.0 Q 2262.0 130.0 2269.0 131.0 Q 2275.0 131.0 2425.0 152.0 Q 2432.0 152.0 2434.0 158.0 C 2444.0 171.0 2444.0 171.0 2433.0 176.0 Q 2404.0 191.0 2391.0 187.0 Q 2297.0 159.0 2255.0 159.0 C 2225.0 158.0 2227.0 149.0 2254.0 135.0 Z" fill="lightgray"></path>
      </clipPath>
      <path clip-path="url(#make-me-a-hanzi-clip-15)" d="M 2260.0 153.0 L 2269.0 145.0 L 2397.0 168.0 L 2425.0 162.0 " fill="none" id="make-me-a-hanzi-animation-15" stroke-dasharray="299 598" stroke-linecap="round"></path>

      <clipPath id="make-me-a-hanzi-clip-16">
      <path d="M 2701.0 599.0 L 2613.0 580.0 C 2584.0 574.0 2584.0 568.0 2613.0 562.0 L 2637.0 557.0 Q 2657.0 549.0 2700.0 556.0 Q 2742.0 563.0 2758.0 565.0 Q 2774.0 567.0 2783.0 569.0 L 2799.0 572.0 Q 2806.0 572.0 2820.0 577.0 Q 2833.0 581.0 2835.0 586.0 Q 2836.0 592.0 2820.0 605.0 Q 2803.0 618.0 2787.0 618.0 Q 2771.0 618.0 2757.0 615.0 Q 2743.0 611.0 2701.0 599.0 Z" fill="lightgray"></path>
      </clipPath>
      <path clip-path="url(#make-me-a-hanzi-clip-16)" d="M 2620.0 567.0 L 2706.0 577.0 L 2780.0 594.0 L 2828.0 588.0 " fill="none" id="make-me-a-hanzi-animation-16" stroke-dasharray="339 678" stroke-linecap="round"></path>

      <clipPath id="make-me-a-hanzi-clip-17">
      <path d="M 2613.0 580.0 L 2617.0 608.0 L 2620.0 643.0 Q 2621.0 671.0 2633.0 691.0 Q 2644.0 711.0 2617.0 721.0 L 2592.0 731.0 Q 2565.0 738.0 2560.0 734.0 Q 2555.0 729.0 2558.0 719.0 L 2565.0 702.0 L 2568.0 680.0 L 2568.0 620.0 Q 2569.0 612.0 2569.0 606.0 L 2568.0 512.0 Q 2565.0 456.0 2582.0 428.0 Q 2592.0 409.0 2615.0 397.0 Q 2637.0 385.0 2690.0 383.0 Q 2743.0 381.0 2796.0 391.0 Q 2849.0 401.0 2869.0 409.0 Q 2889.0 416.0 2871.0 436.0 Q 2861.0 450.0 2847.0 455.0 Q 2832.0 459.0 2826.0 459.0 Q 2819.0 459.0 2802.0 452.0 Q 2741.0 428.0 2672.0 428.0 Q 2652.0 428.0 2638.0 434.0 Q 2609.0 448.0 2609.0 498.0 Q 2609.0 506.0 2611.0 528.0 L 2613.0 562.0 L 2613.0 580.0 Z" fill="lightgray"></path>
      </clipPath>
      <path clip-path="url(#make-me-a-hanzi-clip-17)" d="M 2565.0 726.0 L 2599.0 694.0 L 2589.0 473.0 L 2610.0 426.0 L 2637.0 411.0 L 2681.0 405.0 L 2770.0 413.0 L 2827.0 428.0 L 2866.0 423.0 " fill="none" id="make-me-a-hanzi-animation-17" stroke-dasharray="710 1420" stroke-linecap="round"></path>

      <clipPath id="make-me-a-hanzi-clip-18">
      <path d="M 2623.0 185.0 L 2638.0 182.0 Q 2650.0 179.0 2663.0 179.0 Q 2676.0 178.0 2729.0 187.0 L 2786.0 196.0 L 2837.0 206.0 Q 2851.0 208.0 2868.0 216.0 Q 2885.0 223.0 2870.0 237.0 Q 2862.0 246.0 2845.0 251.0 Q 2827.0 255.0 2820.0 255.0 Q 2812.0 255.0 2798.0 251.0 L 2624.0 207.0 C 2595.0 200.0 2594.0 191.0 2623.0 185.0 Z" fill="lightgray"></path>
      </clipPath>
      <path clip-path="url(#make-me-a-hanzi-clip-18)" d="M 2632.0 190.0 L 2638.0 196.0 L 2716.0 206.0 L 2818.0 229.0 L 2866.0 227.0 " fill="none" id="make-me-a-hanzi-animation-18" stroke-dasharray="368 736" stroke-linecap="round"></path>

      <clipPath id="make-me-a-hanzi-clip-19">
      <path d="M 2855.0 34.0 Q 2801.0 24.0 2761.0 24.0 Q 2666.0 24.0 2642.0 56.0 Q 2619.0 81.0 2622.0 141.0 L 2623.0 185.0 L 2624.0 207.0 L 2630.0 265.0 Q 2632.0 281.0 2634.0 290.0 Q 2639.0 299.0 2640.0 307.0 L 2650.0 328.0 Q 2652.0 333.0 2642.0 340.0 Q 2633.0 349.0 2617.0 358.0 Q 2600.0 366.0 2585.0 369.0 Q 2571.0 374.0 2567.0 369.0 Q 2562.0 365.0 2565.0 357.0 Q 2567.0 349.0 2570.0 342.0 Q 2572.0 335.0 2574.0 312.0 L 2576.0 287.0 L 2577.0 131.0 Q 2577.0 111.0 2583.0 77.0 Q 2589.0 42.0 2605.0 22.0 Q 2620.0 1.0 2650.0 -12.0 Q 2676.0 -25.0 2711.0 -29.0 Q 2745.0 -34.0 2815.0 -31.0 Q 2884.0 -29.0 2938.0 -8.0 Q 2961.0 1.0 2941.0 22.0 Q 2934.0 33.0 2917.0 39.0 Q 2899.0 44.0 2889.0 45.0 Q 2878.0 45.0 2855.0 34.0 Z" fill="lightgray"></path>
      </clipPath>
      <path clip-path="url(#make-me-a-hanzi-clip-19)" d="M 2574.0 362.0 L 2608.0 322.0 L 2599.0 186.0 L 2601.0 103.0 L 2611.0 60.0 L 2635.0 26.0 L 2679.0 5.0 L 2741.0 -4.0 L 2822.0 -2.0 L 2890.0 12.0 L 2935.0 7.0 " fill="none" id="make-me-a-hanzi-animation-19" stroke-dasharray="793 1586" stroke-linecap="round"></path>

</g>
</svg>
